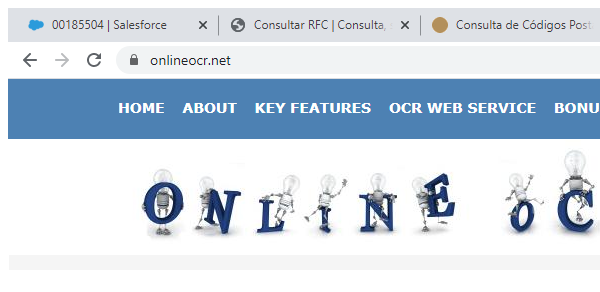
Task: Actualización de contratos de clientes por correo electrónico
Workflow: OCRWeb

Step 1: Attach Online OCR in window 'Free Online OCR*' (chrome.exe)

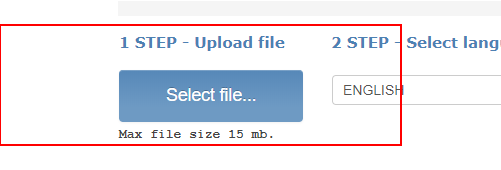
Step 2: click on the text box 'fileupload'

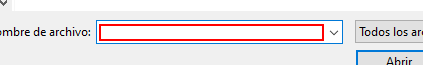
Step 3: type [in_PathDocumento] in window 'Abrir' (chrome.exe)

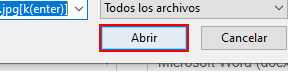
Step 4: click in window 'Abrir' (chrome.exe)

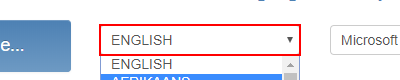
Step 5: select "SPANISH" in the drop-down

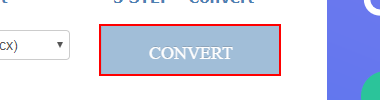
Step 6: click on the text box

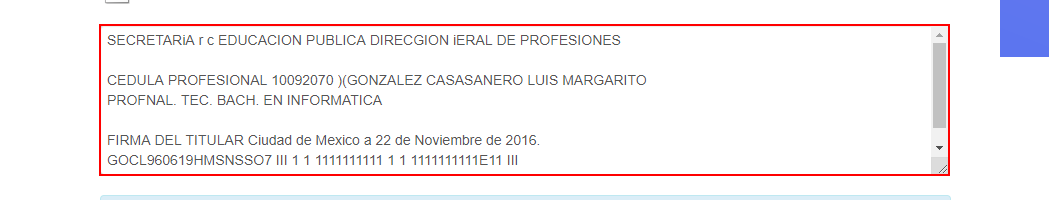
Step 7: get-text from the text box